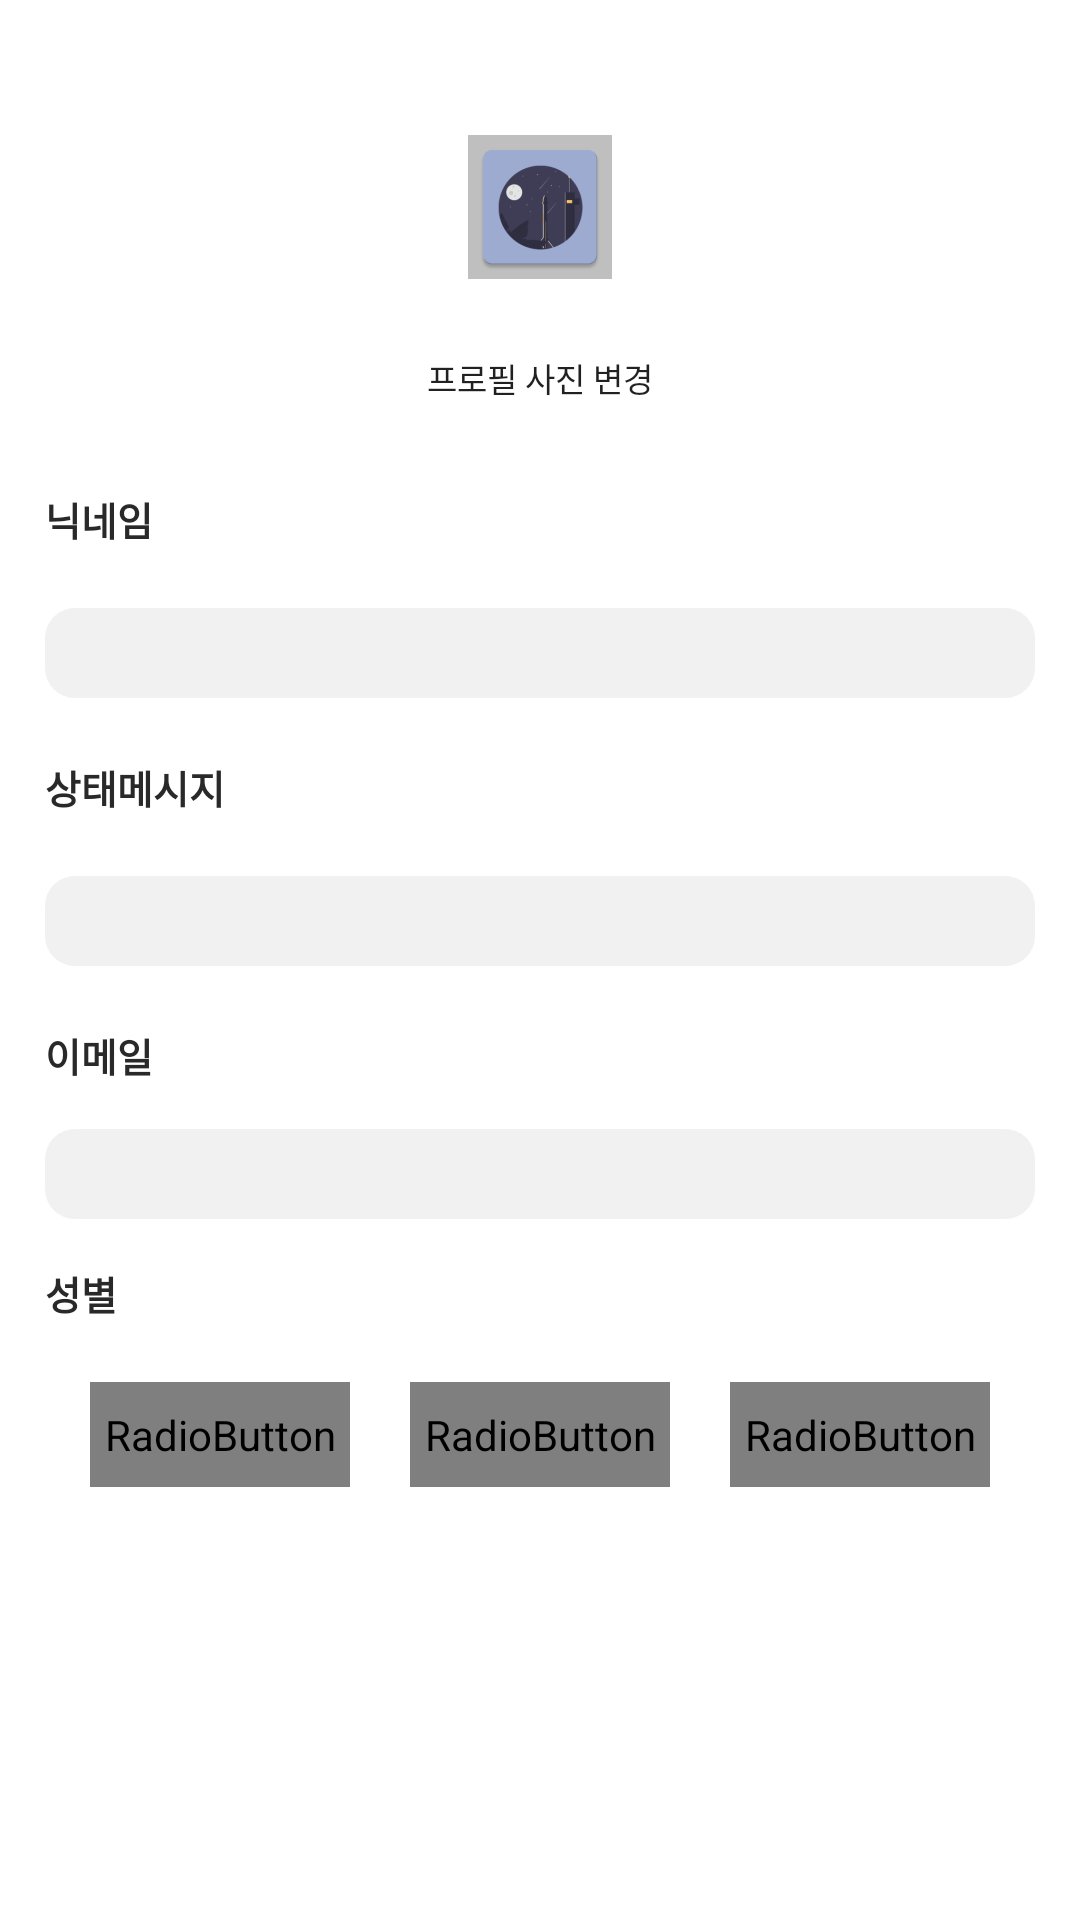

Write the Android layout XML for this screen, with the resource values it uses.
<!-- AndroidManifest.xml: application theme Theme.StarVoca -->
<!-- res/layout/fragment_edit_myinfo.xml -->
<?xml version="1.0" encoding="utf-8"?>
<FrameLayout xmlns:android="http://schemas.android.com/apk/res/android"
    xmlns:tools="http://schemas.android.com/tools"
    android:layout_width="match_parent"
    android:layout_height="match_parent">

    <LinearLayout
        android:padding="15dp"
        android:layout_width="match_parent"
        android:layout_height="wrap_content"
        android:orientation="vertical">

        <ImageView

            android:layout_marginVertical="30dp"
            android:layout_gravity="center"
            android:id="@+id/img_myinfo_profile"
            android:layout_width="wrap_content"
            android:layout_height="wrap_content"
            android:layout_marginTop="35dp"
            android:background="#BFBFBF"
            android:scaleType="fitXY"
            android:src="@mipmap/ic_launcher" />

        <Button
            android:layout_marginTop="-15dp"
            android:layout_marginBottom="10dp"
            android:layout_gravity="center"
            android:background="#00FFFFFF"
            android:layout_width="wrap_content"
            android:layout_height="35sp"
            android:text="프로필 사진 변경"
            android:textSize="11sp"/>

        <TextView
            android:layout_marginVertical="10dp"
            android:textSize="13sp"
            android:textStyle="bold"
            android:textColor="#292929"
            android:id="@+id/text_edit_user_name"
            android:layout_width="wrap_content"
            android:layout_height="wrap_content"
            android:text="닉네임"/>

        <EditText
            android:paddingStart="15sp"
            android:paddingEnd="15sp"
            android:layout_marginVertical="10dp"
            android:textSize="13sp"
            android:layout_width="match_parent"
            android:layout_height="30sp"
            android:background="@drawable/custom_bg_input_box"
            />

        <TextView
            android:layout_marginVertical="10dp"
            android:textSize="13sp"
            android:textStyle="bold"
            android:textColor="#292929"
            android:layout_width="wrap_content"
            android:layout_height="wrap_content"
            android:text="상태메시지"/>

        <EditText
            android:paddingStart="15sp"
            android:paddingEnd="15sp"
            android:textSize="13sp"
            android:layout_marginVertical="10dp"
            android:layout_width="match_parent"
            android:layout_height="30sp"
            android:background="@drawable/custom_bg_input_box"
            />

        <TextView
            android:layout_marginVertical="10dp"
            android:textSize="13sp"
            android:textStyle="bold"
            android:textColor="#292929"
            android:layout_width="wrap_content"
            android:layout_height="wrap_content"
            android:text="이메일"/>

        <EditText
            android:paddingStart="15sp"
            android:paddingEnd="15sp"
            android:textSize="13sp"
            android:layout_marginVertical="5dp"
            android:layout_width="match_parent"
            android:layout_height="30sp"
            android:background="@drawable/custom_bg_input_box"
            />

        <TextView
            android:layout_marginVertical="10dp"
            android:textSize="13sp"
            android:textStyle="bold"
            android:textColor="#292929"
            android:layout_width="wrap_content"
            android:layout_height="wrap_content"
            android:text="성별"/>

        <RelativeLayout
            android:layout_weight="2"
            android:gravity="center"
            android:layout_marginVertical="10dp"
            android:layout_width="match_parent"
            android:layout_height="wrap_content">

            <RadioGroup
                android:id="@+id/radio_edit_myinfo"
                android:layout_width="wrap_content"
                android:layout_height="wrap_content"
                android:layout_marginHorizontal="5dp"
                android:orientation="horizontal">

                <RadioButton
                    android:textSize="13sp"
                    android:textStyle="bold"
                    android:id="@+id/radio_btn_man"
                    android:layout_width="100dp"
                    android:layout_height="35dp"
                    android:layout_marginHorizontal="10dp"
                    android:layout_weight="1"
                    android:background="@drawable/custom_radio_button"
                    android:button="@null"
                    android:gravity="center"
                    android:text="남자"
                    android:textColor="@drawable/custom_radio_text" />

                <RadioButton
                    android:textSize="13sp"
                    android:textStyle="bold"
                    android:id="@+id/radio_btn_girl"
                    android:layout_width="100dp"
                    android:layout_height="35dp"
                    android:layout_marginHorizontal="10dp"
                    android:layout_weight="1"
                    android:background="@drawable/custom_radio_button"
                    android:button="@null"
                    android:gravity="center"
                    android:text="여자"
                    android:textColor="@drawable/custom_radio_text" />

                <RadioButton
                    android:textSize="13sp"
                    android:textStyle="bold"
                    android:id="@+id/radio_btn_private"
                    android:layout_width="100dp"
                    android:layout_height="35dp"
                    android:layout_marginHorizontal="10dp"
                    android:layout_weight="1"
                    android:background="@drawable/custom_radio_button"
                    android:button="@null"
                    android:gravity="center"
                    android:text="비공개"
                    android:textColor="@drawable/custom_radio_text" />
            </RadioGroup>
        </RelativeLayout>

    </LinearLayout>

</FrameLayout>
<!-- resources referenced by this layout -->
<resources>
  <!-- drawable custom_bg_input_box (drawable) -->
  <?xml version="1.0" encoding="utf-8"?>
  <selector xmlns:android="http://schemas.android.com/apk/res/android">
  
      <item android:state_enabled="true" android:state_focused="true">
          <shape android:shape="rectangle">
              <solid android:color="#F1F1F1"/>
              <corners android:radius="10dp"/>
  
          </shape>
  
      </item>
  
      <item android:state_enabled="true">
          <shape android:shape="rectangle">
              <solid android:color="#F1F1F1"/>
              <corners android:radius="10dp"/>
  
          </shape>
  
      </item>
  </selector>
  <!-- drawable custom_radio_button (drawable-v24) -->
  <?xml version="1.0" encoding="utf-8"?>
  <selector xmlns:android="http://schemas.android.com/apk/res/android">
      <item android:state_checked="true">
          <shape android:shape="rectangle">
              <solid android:color="#A2A2A2" />
              <corners android:radius="10dp"/>
              <stroke android:width="1dp" android:color="#A2A2A2" />
          </shape>
      </item>
      <item android:state_checked="false">
          <shape android:shape="rectangle">
              <solid android:color="#FFFFFF" />
              <corners android:radius="10dp"/>
              <stroke android:width="1dp" android:color="#787878" />
          </shape>
      </item>
  </selector>
  <!-- mipmap ic_launcher: png bitmap (mipmap-hdpi, 2469 bytes) -->
  <style name="Theme.StarVoca" parent="Theme.MaterialComponents.DayNight.NoActionBar">
          
          <item name="colorPrimary">#232323</item>
          <item name="colorPrimaryVariant">#3A3A3A</item>
          <item name="colorOnPrimary">#393939</item>
          
          <item name="colorSecondary">#2E2E2E</item>
          <item name="colorSecondaryVariant">#2C2C2C</item>
          <item name="colorOnSecondary">@color/light_white_1</item>
          
          <item name="android:statusBarColor" tools:targetApi="l">#FFFFFF</item>
          
          <item name="android:windowLightStatusBar">true</item>
      </style>
  <color name="light_white_1">#E4E4E4</color>
</resources>
